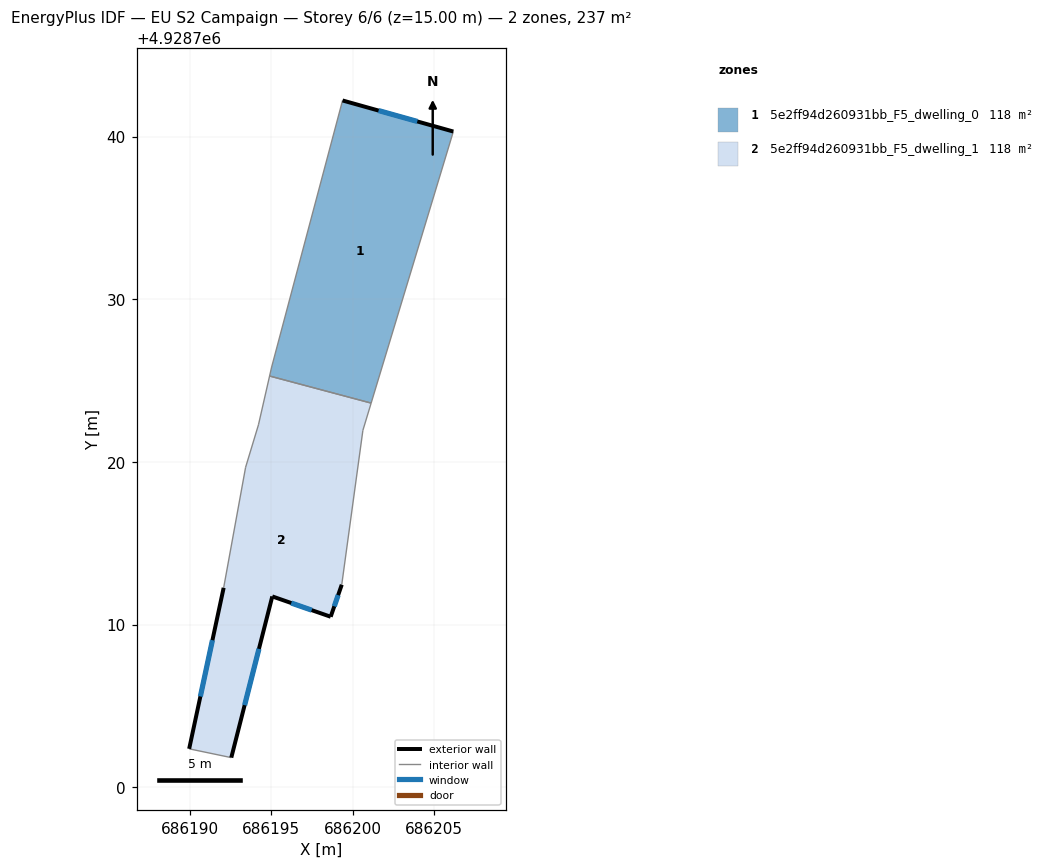
=== STOREY PLAN SPEC (per zone: floor XY polygon, exterior-wall plan segments, windows/doors) ===
zone 1: 5e2ff94d260931bb_F5_dwelling_0  (118.5 m²)
  floor: (686206.19, 4928740.31) (686201.14, 4928723.62) (686194.89, 4928725.28) (686195.02, 4928725.83) (686199.38, 4928742.22)
  exterior wall: (686206.19, 4928740.31) – (686199.38, 4928742.22)  [7.1 m]
    window: (686203.97, 4928740.93) – (686201.59, 4928741.60)  [2.6 m²]
  interior walls: 4
zone 2: 5e2ff94d260931bb_F5_dwelling_1  (118.5 m²)
  floor: (686201.14, 4928723.62) (686200.63, 4928721.94) (686199.33, 4928712.45) (686198.65, 4928710.48) (686195.06, 4928711.73) (686192.54, 4928701.82) (686189.95, 4928702.36) (686192.07, 4928712.26) (686193.42, 4928719.67) (686194.21, 4928722.28) (686194.89, 4928725.28)
  exterior wall: (686198.65, 4928710.48) – (686199.33, 4928712.45)  [2.1 m]
    window: (686198.87, 4928711.12) – (686199.11, 4928711.81)  [0.8 m²]
  exterior wall: (686195.06, 4928711.73) – (686198.65, 4928710.48)  [3.8 m]
    window: (686196.23, 4928711.33) – (686197.48, 4928710.89)  [1.4 m²]
  exterior wall: (686192.54, 4928701.82) – (686195.06, 4928711.73)  [10.2 m]
    window: (686193.36, 4928705.04) – (686194.24, 4928708.51)  [3.7 m²]
  exterior wall: (686192.07, 4928712.26) – (686189.95, 4928702.36)  [10.1 m]
    window: (686191.38, 4928709.04) – (686190.64, 4928705.58)  [3.7 m²]
  interior walls: 7

=== DERIVED (storey summary) ===
Building: EU S2 Campaign
Storey: 6 of 6  (floor level z = 15.00 m)
Storey gross floor area: 236.9 m²
Zones on this storey: 2
  - 5e2ff94d260931bb_F5_dwelling_0: floor 118.5 m²; exterior wall 7.1 m (21.2 m²); 1 window(s) 2.6 m²; WWR 12.2%
  - 5e2ff94d260931bb_F5_dwelling_1: floor 118.5 m²; exterior wall 26.2 m (78.7 m²); 4 window(s) 9.6 m²; WWR 12.2%
Zone adjacency (shared interzone walls):
  - 5e2ff94d260931bb_F5_dwelling_0 ↔ 5e2ff94d260931bb_F5_dwelling_1